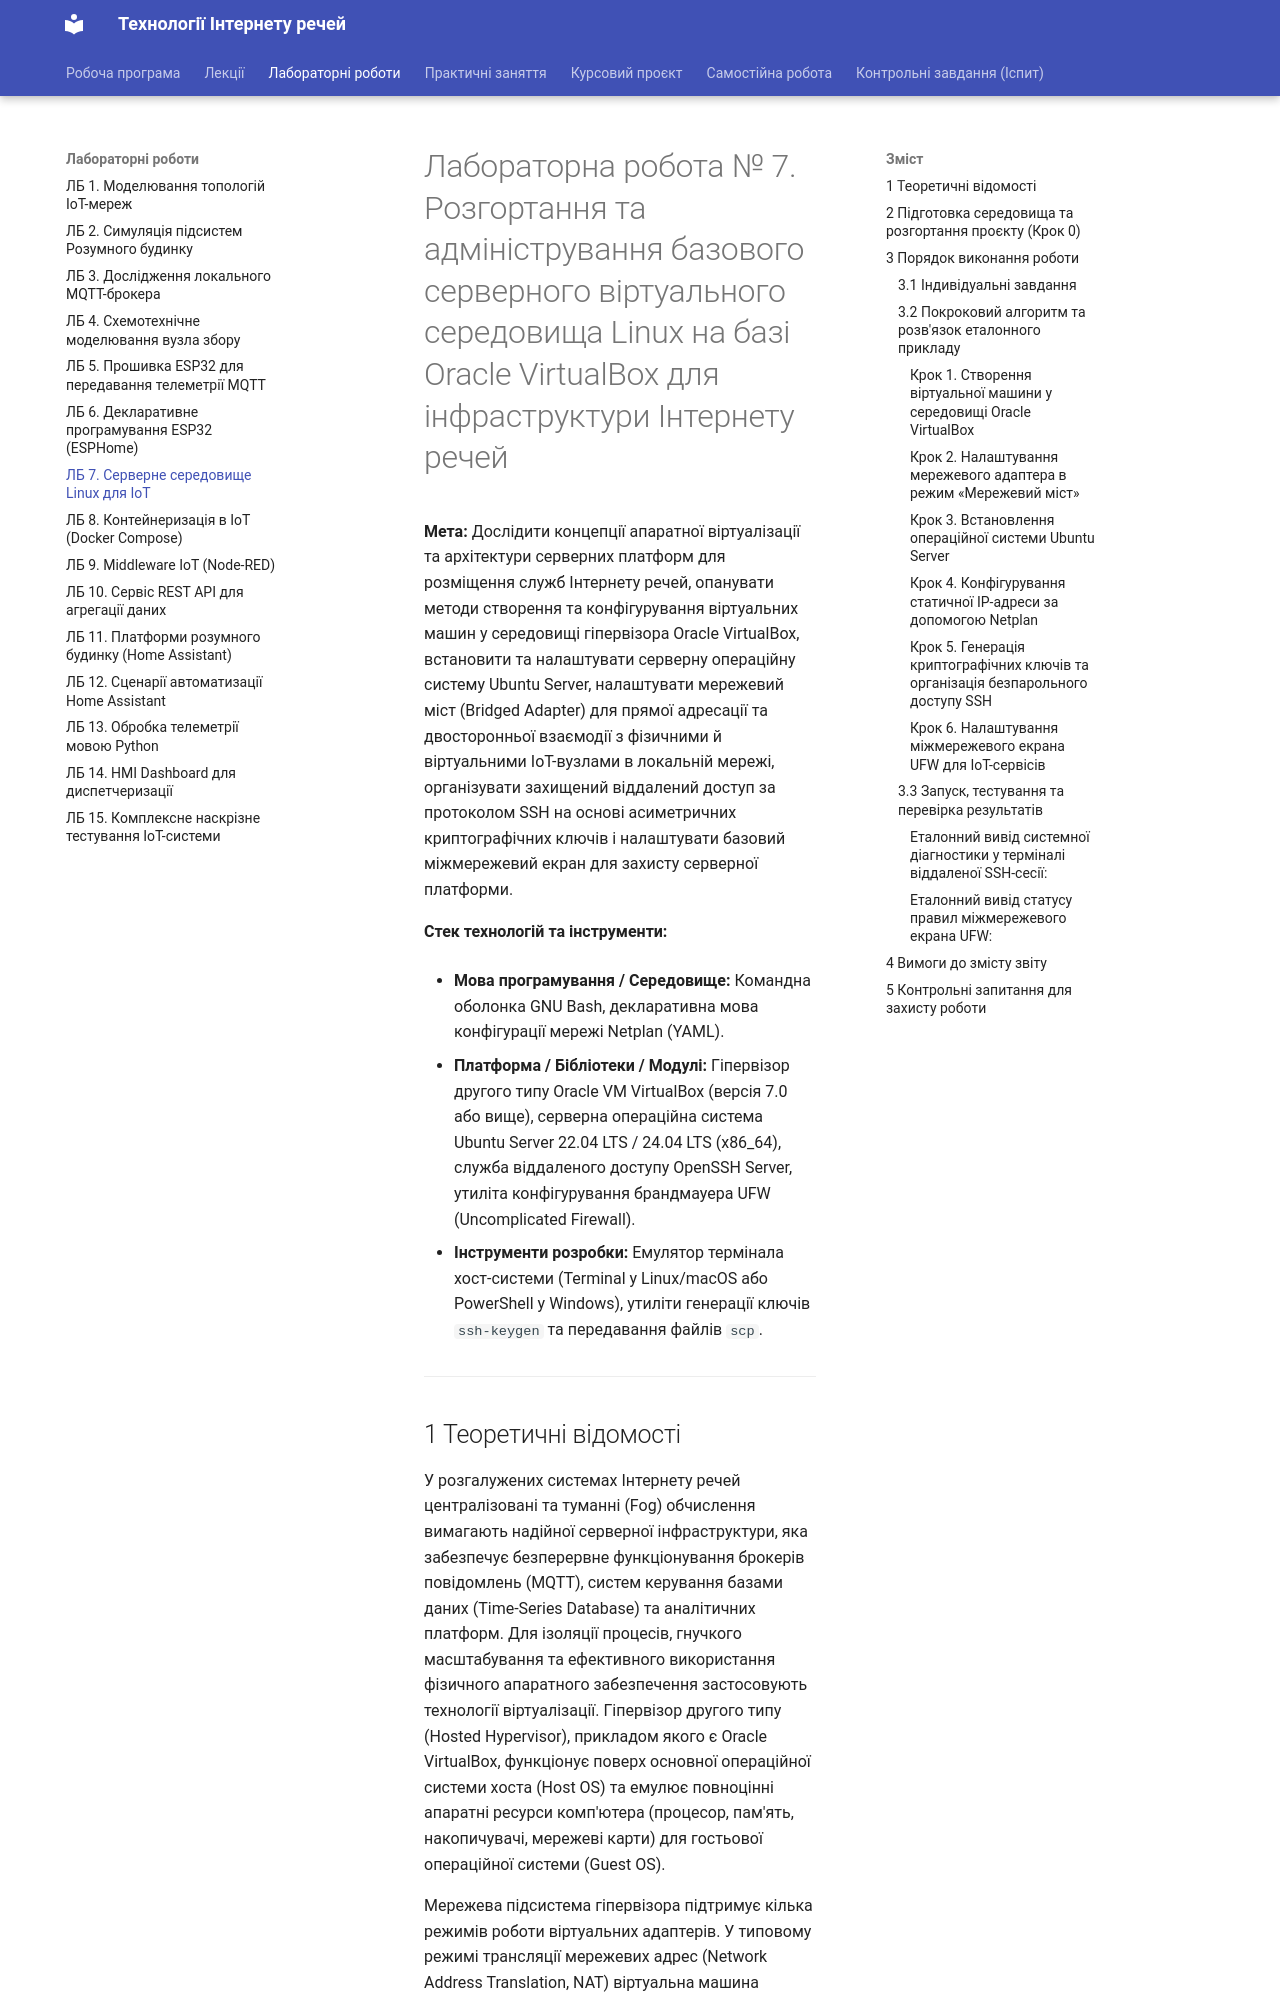

repository: KyryloVadurin/iot-technologies · page: lb/lb7/index.html · generator: mkdocs

# Лабораторна робота № 7. Розгортання та адміністрування базового серверного віртуального середовища Linux на базі Oracle VirtualBox для інфраструктури Інтернету речей

**Мета:** Дослідити концепції апаратної віртуалізації та архітектури серверних платформ для розміщення служб Інтернету речей, опанувати методи створення та конфігурування віртуальних машин у середовищі гіпервізора Oracle VirtualBox, встановити та налаштувати серверну операційну систему Ubuntu Server, налаштувати мережевий міст (Bridged Adapter) для прямої адресації та двосторонньої взаємодії з фізичними й віртуальними IoT-вузлами в локальній мережі, організувати захищений віддалений доступ за протоколом SSH на основі асиметричних криптографічних ключів і налаштувати базовий міжмережевий екран для захисту серверної платформи.

**Стек технологій та інструменти:**
* **Мова програмування / Середовище:** Командна оболонка GNU Bash, декларативна мова конфігурації мережі Netplan (YAML).
* **Платформа / Бібліотеки / Модулі:** Гіпервізор другого типу Oracle VM VirtualBox (версія 7.0 або вище), серверна операційна система Ubuntu Server 22.04 LTS / 24.04 LTS (x86_64), служба віддаленого доступу OpenSSH Server, утиліта конфігурування брандмауера UFW (Uncomplicated Firewall).
* **Інструменти розробки:** Емулятор термінала хост-системи (Terminal у Linux/macOS або PowerShell у Windows), утиліти генерації ключів `ssh-keygen` та передавання файлів `scp`.

---
